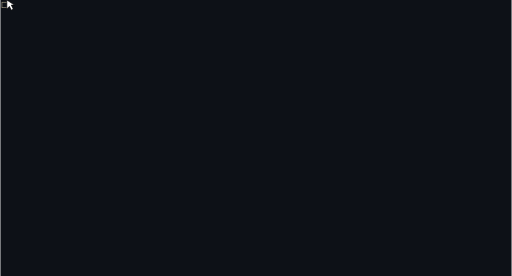
t = 0.00 s
t = 0.75 s: frame unchanged from t = 0.00 s, image omitted
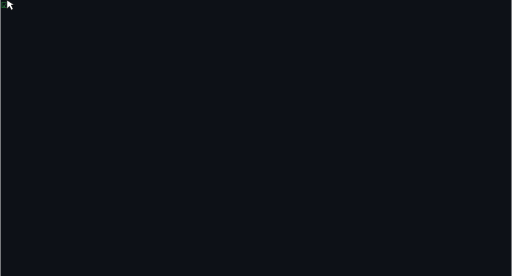
t = 1.50 s
t = 2.50 s: frame unchanged from t = 1.50 s, image omitted
t = 3.50 s: frame unchanged from t = 1.50 s, image omitted
t = 4.25 s: frame unchanged from t = 0.00 s, image omitted

The animated SVG that drew these frames (rendered in a browser with its animation timeline set to each time). Animation: 3 CSS @keyframes rules; one cycle of 5.00 s, repeats indefinitely.

<svg xmlns="http://www.w3.org/2000/svg" width="800" height="432" viewBox="0 0 800 432">
  <style>
    .thoth-f0 { animation: thoth-kf0 5.0s linear infinite; }
    .thoth-f1 { animation: thoth-kf1 5.0s linear infinite; }
    .thoth-f2 { animation: thoth-kf2 5.0s linear infinite; }
    @keyframes thoth-kf0 { 0%,30.00%{opacity:1} 30.01%,100%{opacity:0} }
    @keyframes thoth-kf1 { 0%,30.00%{opacity:0} 30.01%,70.00%{opacity:1} 70.01%,100%{opacity:0} }
    @keyframes thoth-kf2 { 0%,70.00%{opacity:0} 70.01%,100%{opacity:1} }
  </style>
  <rect width="100%" height="100%" fill="#0d1117"/>
  <g font-family="ui-monospace, SFMono-Regular, Menlo, Monaco, Consolas, Liberation Mono, monospace" font-size="13" text-rendering="optimizeSpeed">
    <g class="thoth-f0">
      <text x="1" y="13" fill="#e0d2ae">☐</text>
      <polygon transform="translate(10,0)" points="0,0 0,14 4,10 7,16 10,14 7,8 12,8" fill="#ffffff" stroke="#000000" stroke-width="1"/>
    </g>
    <g class="thoth-f1">
      <text x="1" y="13" fill="#2ea043">☑</text>
      <polygon transform="translate(10,0)" points="0,0 0,14 4,10 7,16 10,14 7,8 12,8" fill="#ffffff" stroke="#000000" stroke-width="1"/>
    </g>
    <g class="thoth-f2">
      <text x="1" y="13" fill="#e0d2ae">☐</text>
      <polygon transform="translate(10,0)" points="0,0 0,14 4,10 7,16 10,14 7,8 12,8" fill="#ffffff" stroke="#000000" stroke-width="1"/>
    </g>
  </g>
</svg>
